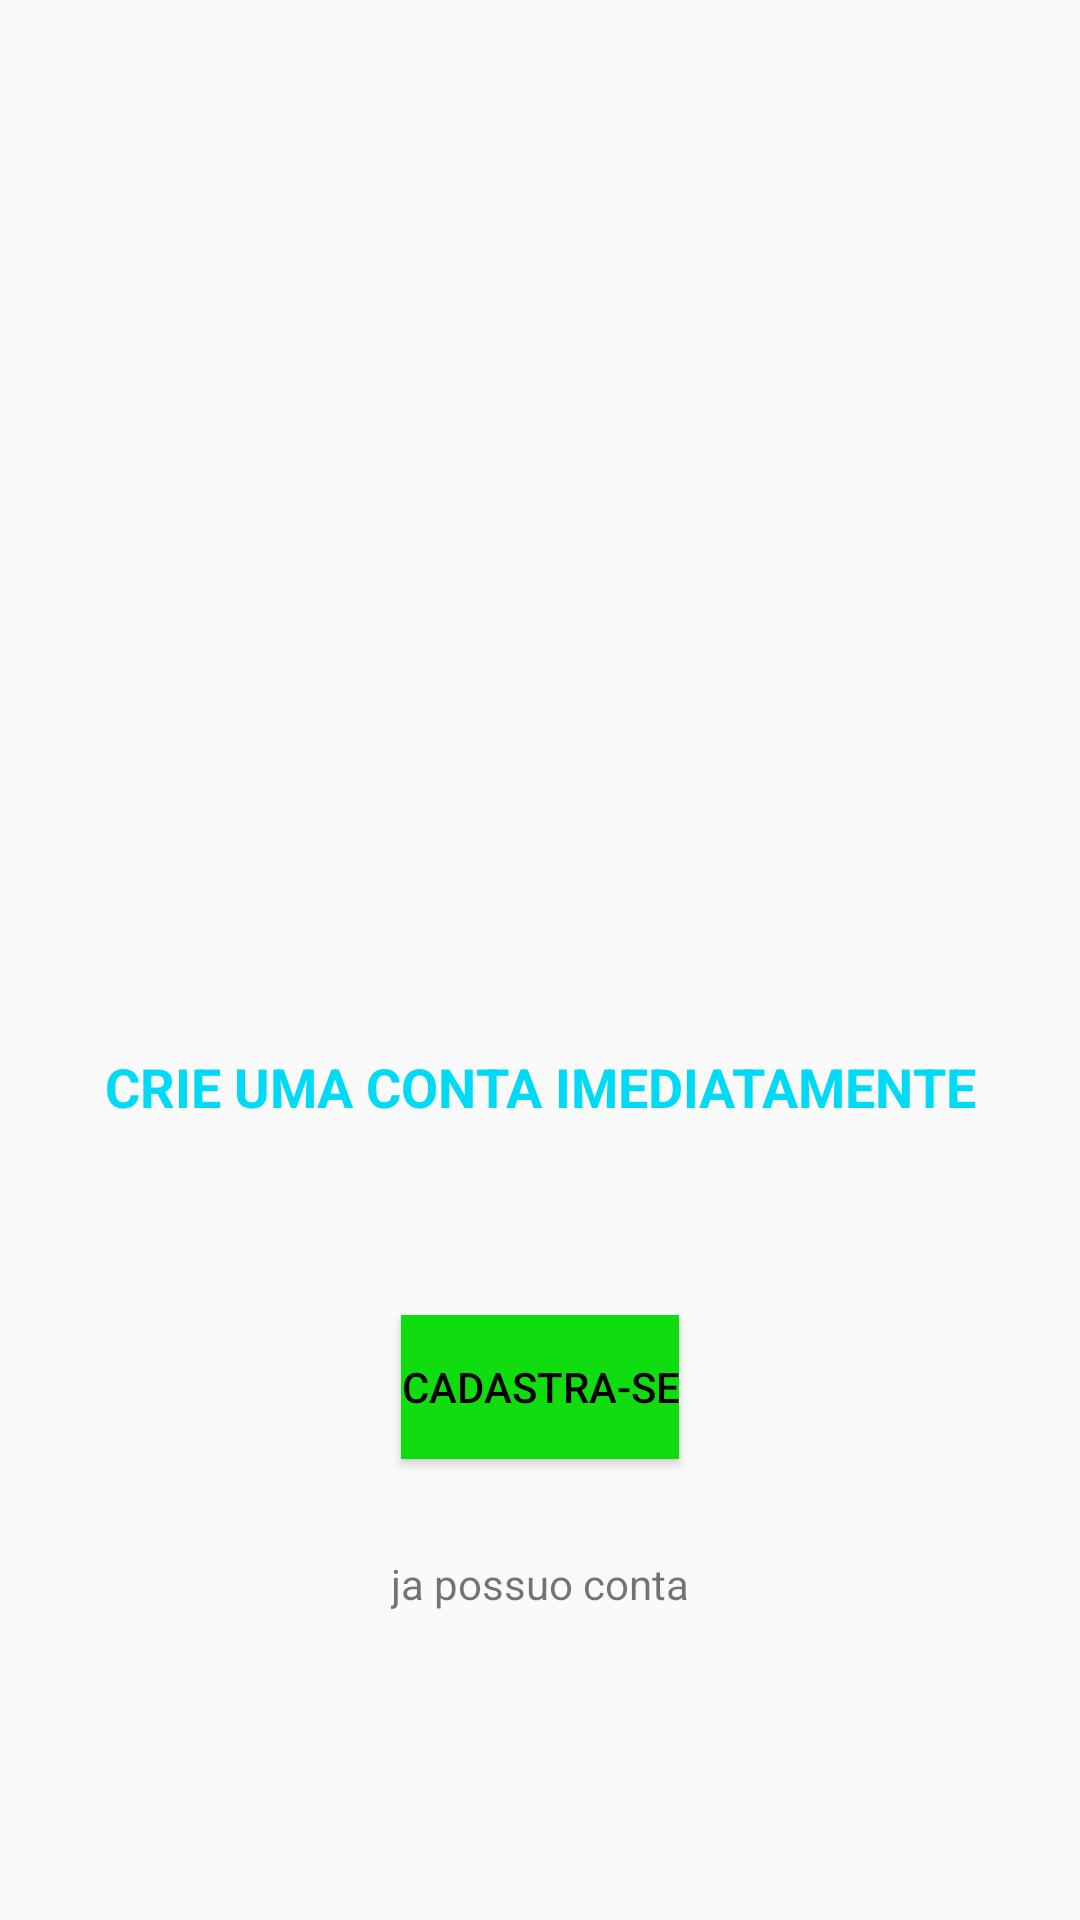

Produce the Android XML layout that renders to this screen, including the resource entries it uses.
<!-- AndroidManifest.xml: application theme AppTheme -->
<!-- res/layout/intro_cadastro.xml -->
<?xml version="1.0" encoding="utf-8"?>
<android.support.constraint.ConstraintLayout
    xmlns:android="http://schemas.android.com/apk/res/android"
    xmlns:app="http://schemas.android.com/apk/res-auto"
    xmlns:tools="http://schemas.android.com/tools"
    android:layout_width="match_parent"
    android:layout_height="match_parent">

    <TextView
        android:id="@+id/textView3"
        android:layout_width="wrap_content"
        android:layout_height="wrap_content"
        android:layout_marginTop="350dp"
        android:text="Crie uma conta imediatamente"
        android:textAllCaps="true"
        android:textColor="#00DAF7"
        android:textSize="18sp"
        android:textStyle="bold"
        app:layout_constraintEnd_toEndOf="parent"
        app:layout_constraintStart_toStartOf="parent"
        app:layout_constraintTop_toTopOf="parent" />

    <Button
        android:id="@+id/button3"
        android:layout_width="wrap_content"
        android:layout_height="wrap_content"
        android:layout_marginTop="64dp"
        android:background="#10DD10"
        android:onClick="btCadastro"
        android:text="Cadastra-se"
        android:textColor="#000000"
        app:layout_constraintEnd_toEndOf="parent"
        app:layout_constraintStart_toStartOf="parent"
        app:layout_constraintTop_toBottomOf="@+id/textView3" />

    <TextView
        android:id="@+id/textView4"
        android:layout_width="wrap_content"
        android:layout_height="wrap_content"
        android:layout_marginTop="32dp"
        android:onClick="btEntrar"
        android:text="ja possuo conta"
        app:layout_constraintEnd_toEndOf="parent"
        app:layout_constraintStart_toStartOf="parent"
        app:layout_constraintTop_toBottomOf="@+id/button3" />

</android.support.constraint.ConstraintLayout>
<!-- resources referenced by this layout -->
<resources>
  <style name="AppTheme" parent="Theme.AppCompat.Light.DarkActionBar">
          
          <item name="colorPrimary">@color/colorPrimary</item>
          <item name="colorPrimaryDark">@color/colorPrimaryDark</item>
          <item name="colorAccent">@color/colorAccent</item>
      </style>
  <color name="colorPrimary">#37D5D0</color>
  <color name="colorPrimaryDark">#00B5C5</color>
  <color name="colorAccent">#03DAC5</color>
</resources>
